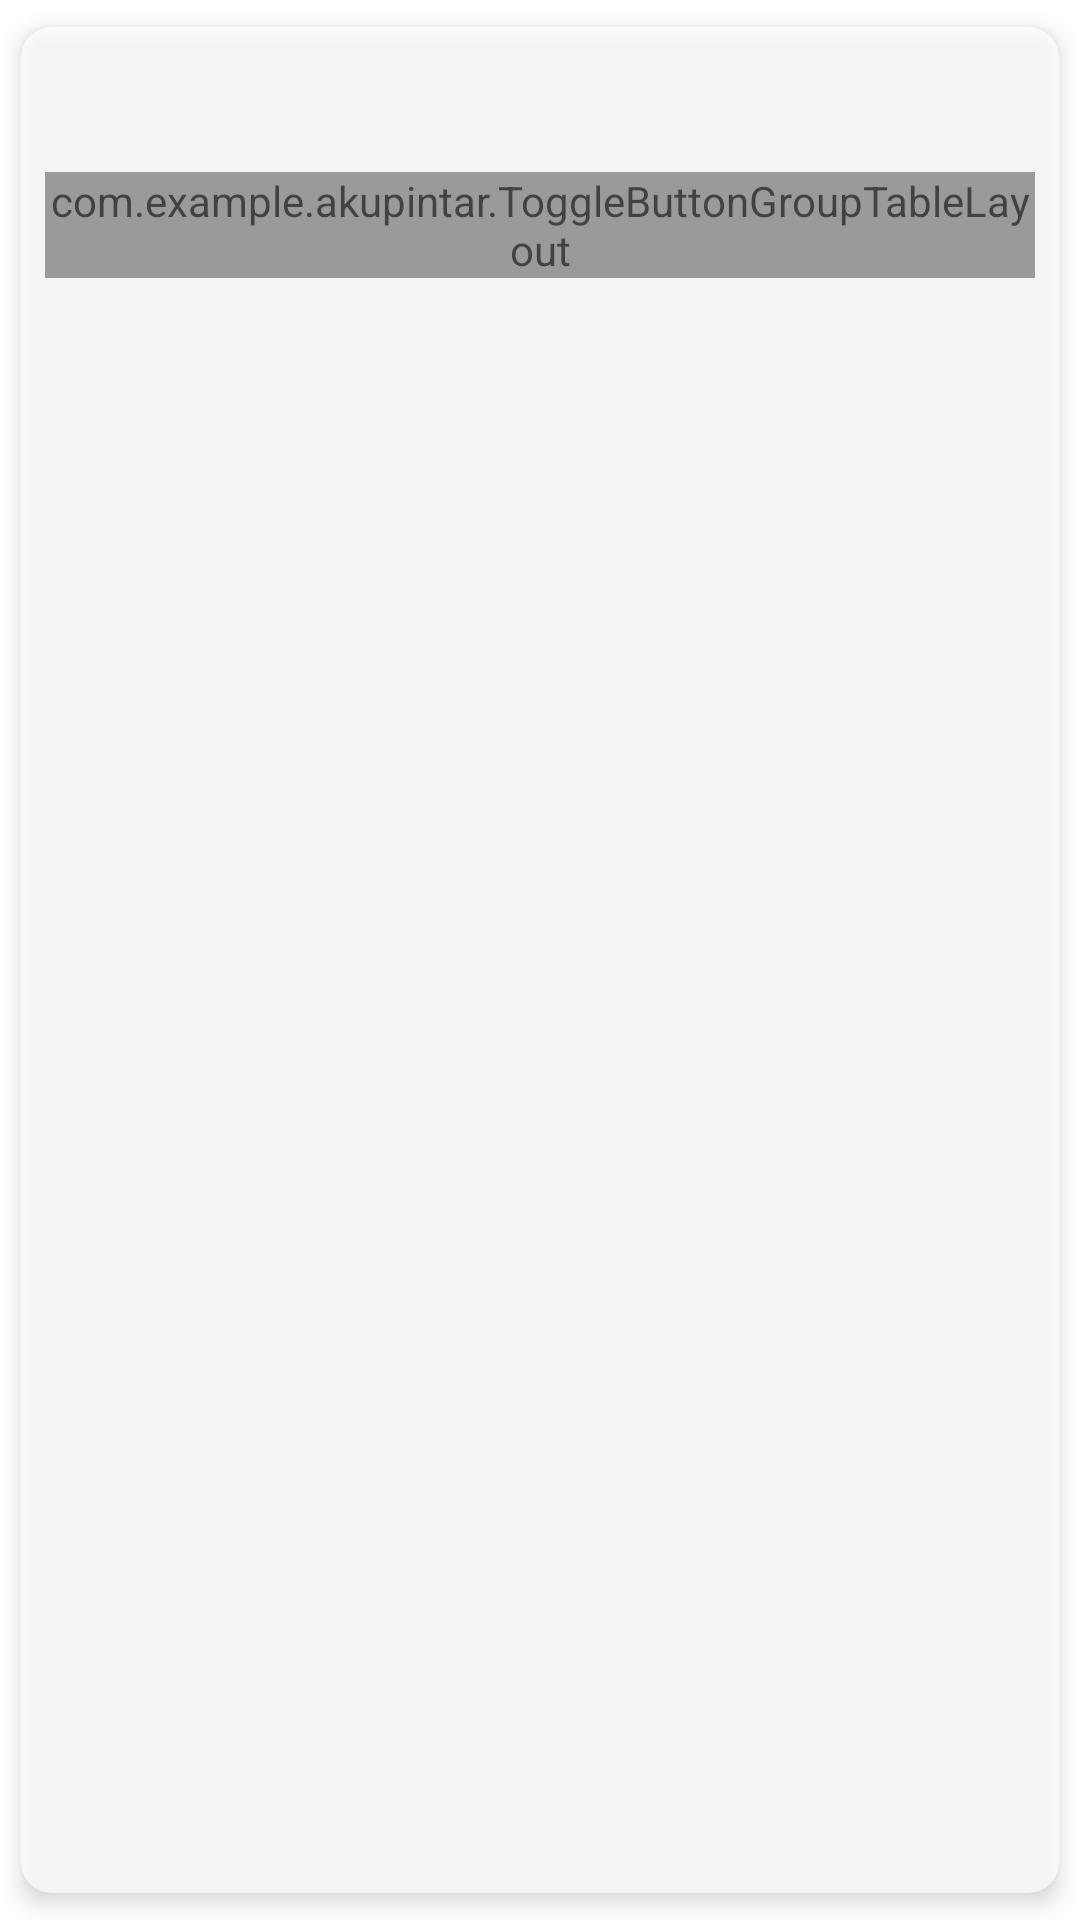

Reconstruct the res/layout file that produces this screen, plus the resources it refers to.
<!-- AndroidManifest.xml: application theme Theme.AKUPINTAR -->
<!-- res/layout/question_card_layout.xml -->
<?xml version="1.0" encoding="utf-8"?>
<androidx.cardview.widget.CardView xmlns:android="http://schemas.android.com/apk/res/android"
    xmlns:app="http://schemas.android.com/apk/res-auto"
    xmlns:tools="http://schemas.android.com/tools"
    android:layout_width="match_parent"
    android:layout_height="wrap_content"
    android:alpha="0.7"
    app:cardCornerRadius="10dp"
    app:cardElevation="4dp"
    app:cardUseCompatPadding="true">

    <androidx.constraintlayout.widget.ConstraintLayout
        android:layout_width="match_parent"
        android:layout_height="wrap_content">

        <TextView
            android:id="@+id/question"
            android:layout_width="match_parent"
            android:layout_height="match_parent"
            android:layout_marginStart="16dp"
            android:layout_marginTop="16dp"
            android:layout_marginEnd="16dp"
            android:textAppearance="?android:textAppearanceMedium"
            android:textColor="@android:color/black"
            app:layout_constraintEnd_toEndOf="parent"
            app:layout_constraintStart_toStartOf="parent"
            app:layout_constraintTop_toTopOf="parent"
            tools:text="TextView" />

        <com.example.akupintar.ToggleButtonGroupTableLayout
            android:id="@+id/table_layout"
            android:layout_width="match_parent"
            android:layout_height="wrap_content"
            android:layout_marginStart="8dp"
            android:layout_marginTop="8dp"
            android:layout_marginEnd="8dp"
            android:layout_marginBottom="8dp"
            app:layout_constraintBottom_toBottomOf="parent"
            app:layout_constraintEnd_toEndOf="parent"
            app:layout_constraintStart_toStartOf="parent"
            app:layout_constraintTop_toBottomOf="@+id/question">

            <TableRow>

                <RadioButton
                    android:id="@+id/rb1"
                    android:layout_width="0dp"
                    android:layout_height="wrap_content"
                    android:layout_margin="16dp"
                    android:layout_weight="1"
                    android:button="@android:color/transparent"
                    android:gravity="center"
                    android:padding="16dp"
                    tools:text="Button1" />

                <RadioButton
                    android:id="@+id/rb2"
                    android:layout_width="0dp"
                    android:layout_height="wrap_content"
                    android:layout_margin="16dp"
                    android:layout_weight="1"
                    android:button="@android:color/transparent"
                    android:gravity="center"
                    android:padding="16dp"
                    tools:text="Button2" />

            </TableRow>

            <TableRow>

                <RadioButton
                    android:id="@+id/rb3"
                    android:layout_width="0dp"
                    android:layout_height="wrap_content"
                    android:layout_margin="16dp"
                    android:layout_weight="1"
                    android:button="@android:color/transparent"
                    android:gravity="center"
                    android:padding="16dp"
                    tools:text="Button3" />

                <RadioButton
                    android:id="@+id/rb4"
                    android:layout_width="0dp"
                    android:layout_height="wrap_content"
                    android:layout_margin="16dp"
                    android:layout_weight="1"
                    android:button="@android:color/transparent"
                    android:gravity="center"
                    android:padding="16dp"
                    tools:text="Button4" />

            </TableRow>

        </com.example.akupintar.ToggleButtonGroupTableLayout>

    </androidx.constraintlayout.widget.ConstraintLayout>

</androidx.cardview.widget.CardView>
<!-- resources referenced by this layout -->
<resources>
  <style name="Theme.AKUPINTAR" parent="Theme.MaterialComponents.DayNight.DarkActionBar">
          
          <item name="colorPrimary">@color/purple_700</item>
          <item name="colorPrimaryVariant">@color/purple_200</item>
          <item name="colorOnPrimary">@color/white</item>
          
          <item name="colorSecondary">@color/teal_200</item>
          <item name="colorSecondaryVariant">@color/teal_200</item>
          <item name="colorOnSecondary">@color/black</item>
          
          <item name="android:statusBarColor" tools:targetApi="l">?attr/colorPrimaryVariant</item>
          
      </style>
  <color name="purple_700">#7D548F</color>
  <color name="purple_200">#895392</color>
  <color name="teal_200">#FFF59D</color>
  <color name="black">#1F1E1E</color>
  <!-- not gathered from this repository: default colours our renderer supplied (Android Studio template values) -->
  <color name="white">#FFFFFFFF</color>
</resources>
